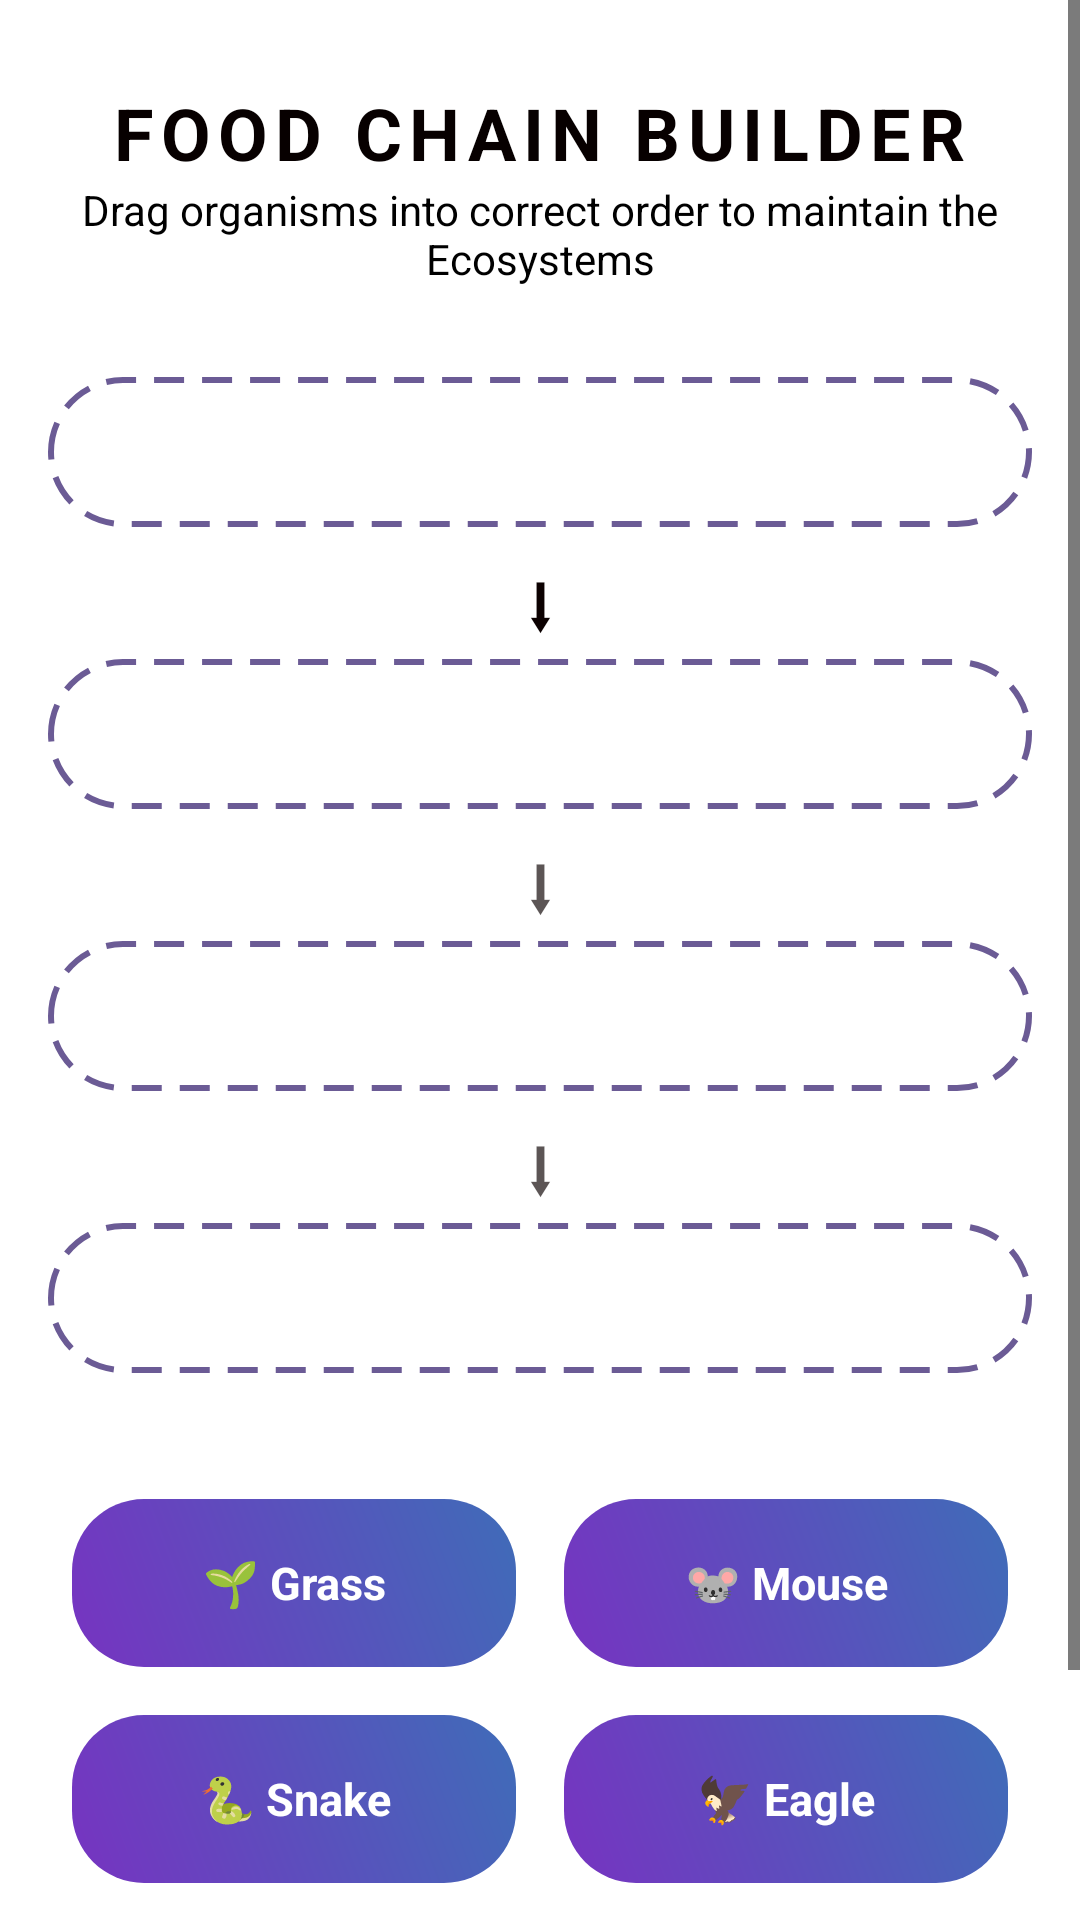

Here is an Android app screen rendered from its layout file. Give the layout XML and the strings, colors and styles it references.
<!-- AndroidManifest.xml: application theme Theme.BrainBoost -->
<!-- res/layout/activity_food_chain.xml -->
<?xml version="1.0" encoding="utf-8"?>
<ScrollView xmlns:android="http://schemas.android.com/apk/res/android"
    android:layout_width="match_parent"
    android:layout_height="match_parent"
    android:background="@drawable/bg_soft_gradient">

    <LinearLayout
        android:layout_width="match_parent"
        android:layout_height="wrap_content"
        android:orientation="vertical"
        android:padding="16dp"
        android:gravity="center_horizontal">

        
        <TextView
            android:layout_width="wrap_content"
            android:layout_height="wrap_content"
            android:text="FOOD CHAIN BUILDER"
            android:letterSpacing="0.1"
            android:textSize="24sp"
            android:textStyle="bold"
            android:textColor="#070000"
            android:layout_marginTop="12dp"/>

        <TextView
            android:layout_width="wrap_content"
            android:layout_height="wrap_content"
            android:text="Drag organisms into correct order to maintain the Ecosystems"
            android:textSize="14sp"
            android:textAlignment="center"
            android:textColor="#000000"
            android:layout_marginBottom="24dp"/>

        
        <TextView
            android:id="@+id/slot1"
            android:layout_width="match_parent"
            android:layout_height="50dp"
            android:text="Producer"
            android:background="@drawable/slot_empty"
            android:textColor="#FFFFFF"
            android:textStyle="bold"
            android:textSize="16sp"
            android:gravity="center"
            android:layout_marginVertical="6dp"/>

        
        <TextView
            android:layout_width="match_parent"
            android:layout_height="32dp"
            android:text="⬇"
            android:textSize="26sp"
            android:textColor="#FE0B0000"
            android:gravity="center"/>

        
        <TextView
            android:id="@+id/slot2"
            android:layout_width="match_parent"
            android:layout_height="50dp"
            android:text="Primary Consumer"
            android:background="@drawable/slot_empty"
            android:textColor="#FFFFFF"
            android:textStyle="bold"
            android:textSize="16sp"
            android:gravity="center"
            android:layout_marginVertical="6dp"/>

        
        <TextView
            android:layout_width="match_parent"
            android:layout_height="32dp"
            android:text="⬇"
            android:textSize="26sp"
            android:textColor="#AA0B0000"
            android:gravity="center"/>

        
        <TextView
            android:id="@+id/slot3"
            android:layout_width="match_parent"
            android:layout_height="50dp"
            android:text="Secondary Consumer"
            android:background="@drawable/slot_empty"
            android:textColor="#FFFFFF"
            android:textStyle="bold"
            android:textSize="16sp"
            android:gravity="center"
            android:layout_marginVertical="6dp"/>

        
        <TextView
            android:layout_width="match_parent"
            android:layout_height="32dp"
            android:text="⬇"
            android:textSize="26sp"
            android:textColor="#AA0B0000"
            android:gravity="center"/>

        
        <TextView
            android:id="@+id/slot4"
            android:layout_width="match_parent"
            android:layout_height="50dp"
            android:text="Tertiary Consumer"
            android:background="@drawable/slot_empty"
            android:textColor="#FFFFFF"
            android:textStyle="bold"
            android:textSize="16sp"
            android:gravity="center"
            android:layout_marginVertical="6dp"/>

        
        <GridLayout
            android:layout_width="match_parent"
            android:layout_height="wrap_content"
            android:columnCount="2"
            android:layout_marginTop="28dp">

            <TextView
                android:id="@+id/itemGrass"
                android:layout_width="0dp"
                android:layout_height="56dp"
                android:layout_columnWeight="1"
                android:text="🌱 Grass"
                android:background="@drawable/drag_card_bg"
                android:textColor="#FFFFFF"
                android:textStyle="bold"
                android:gravity="center"
                android:textSize="15sp"
                android:layout_margin="8dp"/>

            <TextView
                android:id="@+id/itemMouse"
                android:layout_width="0dp"
                android:layout_height="56dp"
                android:layout_columnWeight="1"
                android:text="🐭 Mouse"
                android:background="@drawable/drag_card_bg"
                android:textColor="#FFFFFF"
                android:textStyle="bold"
                android:gravity="center"
                android:textSize="15sp"
                android:layout_margin="8dp"/>

            <TextView
                android:id="@+id/itemSnake"
                android:layout_width="0dp"
                android:layout_height="56dp"
                android:layout_columnWeight="1"
                android:text="🐍 Snake"
                android:background="@drawable/drag_card_bg"
                android:textColor="#FFFFFF"
                android:textStyle="bold"
                android:gravity="center"
                android:textSize="15sp"
                android:layout_margin="8dp"/>

            <TextView
                android:id="@+id/itemEagle"
                android:layout_width="0dp"
                android:layout_height="56dp"
                android:layout_columnWeight="1"
                android:text="🦅 Eagle"
                android:background="@drawable/drag_card_bg"
                android:textColor="#FFFFFF"
                android:textStyle="bold"
                android:gravity="center"
                android:textSize="15sp"
                android:layout_margin="8dp"/>
        </GridLayout>

        
        <Button
            android:id="@+id/btnCheck"
            android:layout_width="match_parent"
            android:layout_height="56dp"
            android:text="CHECK ANSWER"
            android:textAllCaps="false"
            android:textStyle="bold"
            android:textColor="#FFFFFF"
            android:textSize="16sp"
            android:backgroundTint="@color/green"
            android:layout_marginTop="28dp"/>

    </LinearLayout>
</ScrollView>
<!-- resources referenced by this layout -->
<resources>
  <color name="green">#0F766E</color>
  <!-- drawable drag_card_bg (drawable) -->
  <shape xmlns:android="http://schemas.android.com/apk/res/android">
      <gradient
          android:startColor="#7733C1"
          android:endColor="#3F6CB8"
          android:angle="45"/>
      <corners android:radius="24dp"/>
  </shape>
  <!-- drawable slot_empty (drawable) -->
  <?xml version="1.0" encoding="utf-8"?>
  <shape xmlns:android="http://schemas.android.com/apk/res/android">
  <solid android:color="#00000000" />
  <stroke
      android:width="2dp"
      android:color="#6B5B95"
      android:dashWidth="10dp"
      android:dashGap="6dp" />
  <corners android:radius="24dp" />
  </shape>
  <style name="Theme.BrainBoost" parent="Theme.MaterialComponents.DayNight.NoActionBar">
          
          <item name="android:textColor">@color/black</item>
          <item name="android:textColorPrimary">@color/black</item>
          <item name="android:textColorSecondary">@color/black</item>
  
          <item name="colorPrimary">@color/purple_500</item>
          <item name="colorPrimaryVariant">@color/purple_500</item>
          <item name="colorSecondary">@color/orange_500</item>
          <item name="android:windowBackground">@drawable/bg_soft_gradient</item>
          <item name="android:statusBarColor">@android:color/transparent</item>
          <item name="android:windowLightStatusBar">false</item>
  
      </style>
  <color name="black">#FF000000</color>
  <color name="purple_500">#7C4DFF</color>
  <color name="orange_500">#FF7A00</color>
</resources>
